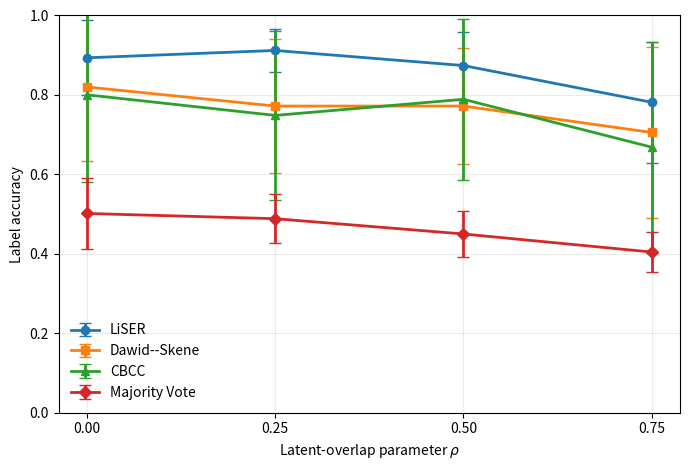

Reproduce this figure in Python.
import numpy as np
import matplotlib.pyplot as plt

rho = np.array([0.00, 0.25, 0.50, 0.75])

means = {
    "LiSER": [0.8935, 0.9120, 0.8740, 0.7815],
    "Dawid--Skene": [0.82005, 0.7720, 0.7720, 0.7055],
    "CBCC": [0.80035, 0.7485, 0.7890, 0.6685],
    "Majority Vote": [0.50160, 0.4885, 0.4500, 0.4045],
}

sds = {
    "LiSER": [0.094314, 0.053396, 0.085693, 0.151677],
    "Dawid--Skene": [0.187263, 0.169676, 0.145778, 0.215180],
    "CBCC": [0.219039, 0.212577, 0.203016, 0.265853],
    "Majority Vote": [0.088680, 0.061012, 0.057106, 0.051448],
}

markers = ["o", "s", "^", "D"]

plt.figure(figsize=(7, 4.8))

for (method, values), marker in zip(means.items(), markers):
    plt.errorbar(
        rho, values, yerr=sds[method],
        marker=marker, linewidth=2, markersize=6,
        capsize=4, label=method
    )

plt.xlabel(r"Latent-overlap parameter $\rho$")
plt.ylabel("Label accuracy")
plt.xticks(rho)
plt.ylim(0, 1)
plt.legend(frameon=False)
plt.grid(alpha=0.25)
plt.tight_layout()

plt.savefig("rho_sensitivity_accuracy.png", dpi=300, bbox_inches="tight")
plt.show()
